Image classification data set "night-haze" (woodenchair/cv_hw on GitHub). Class labels (2): clear, hazy.

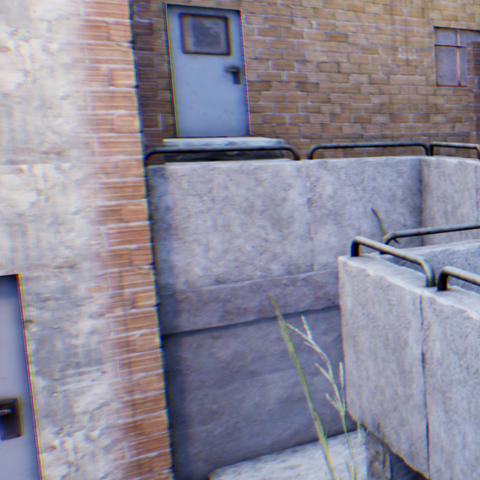
Label: clear

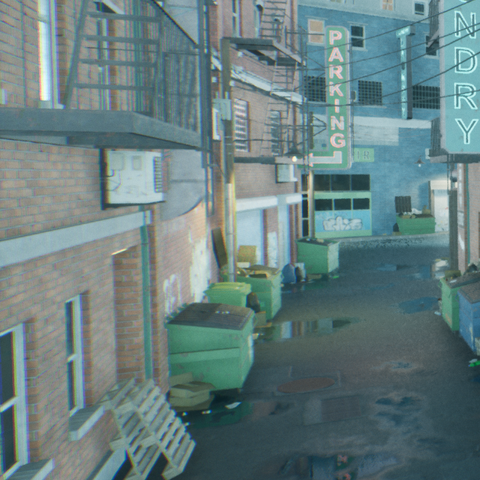
Label: clear

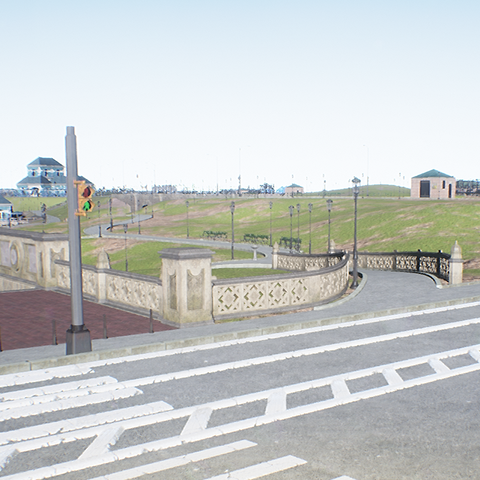
Label: clear

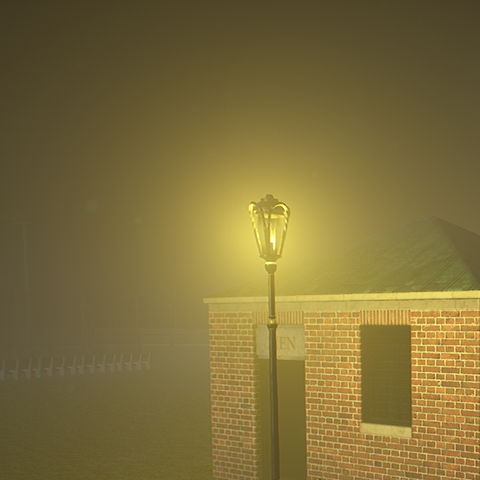
Label: hazy

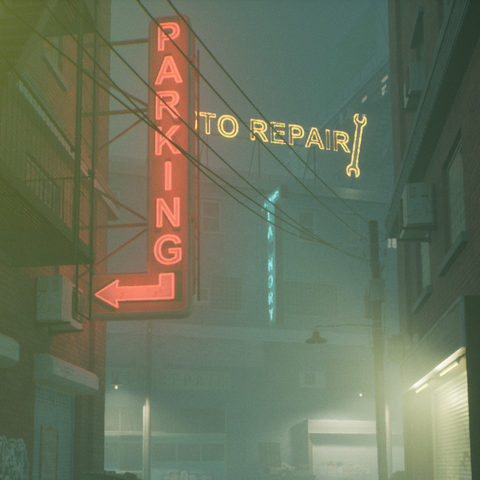
Label: hazy

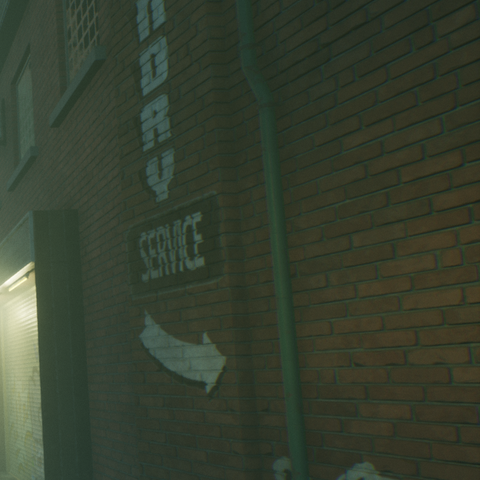
Label: hazy
